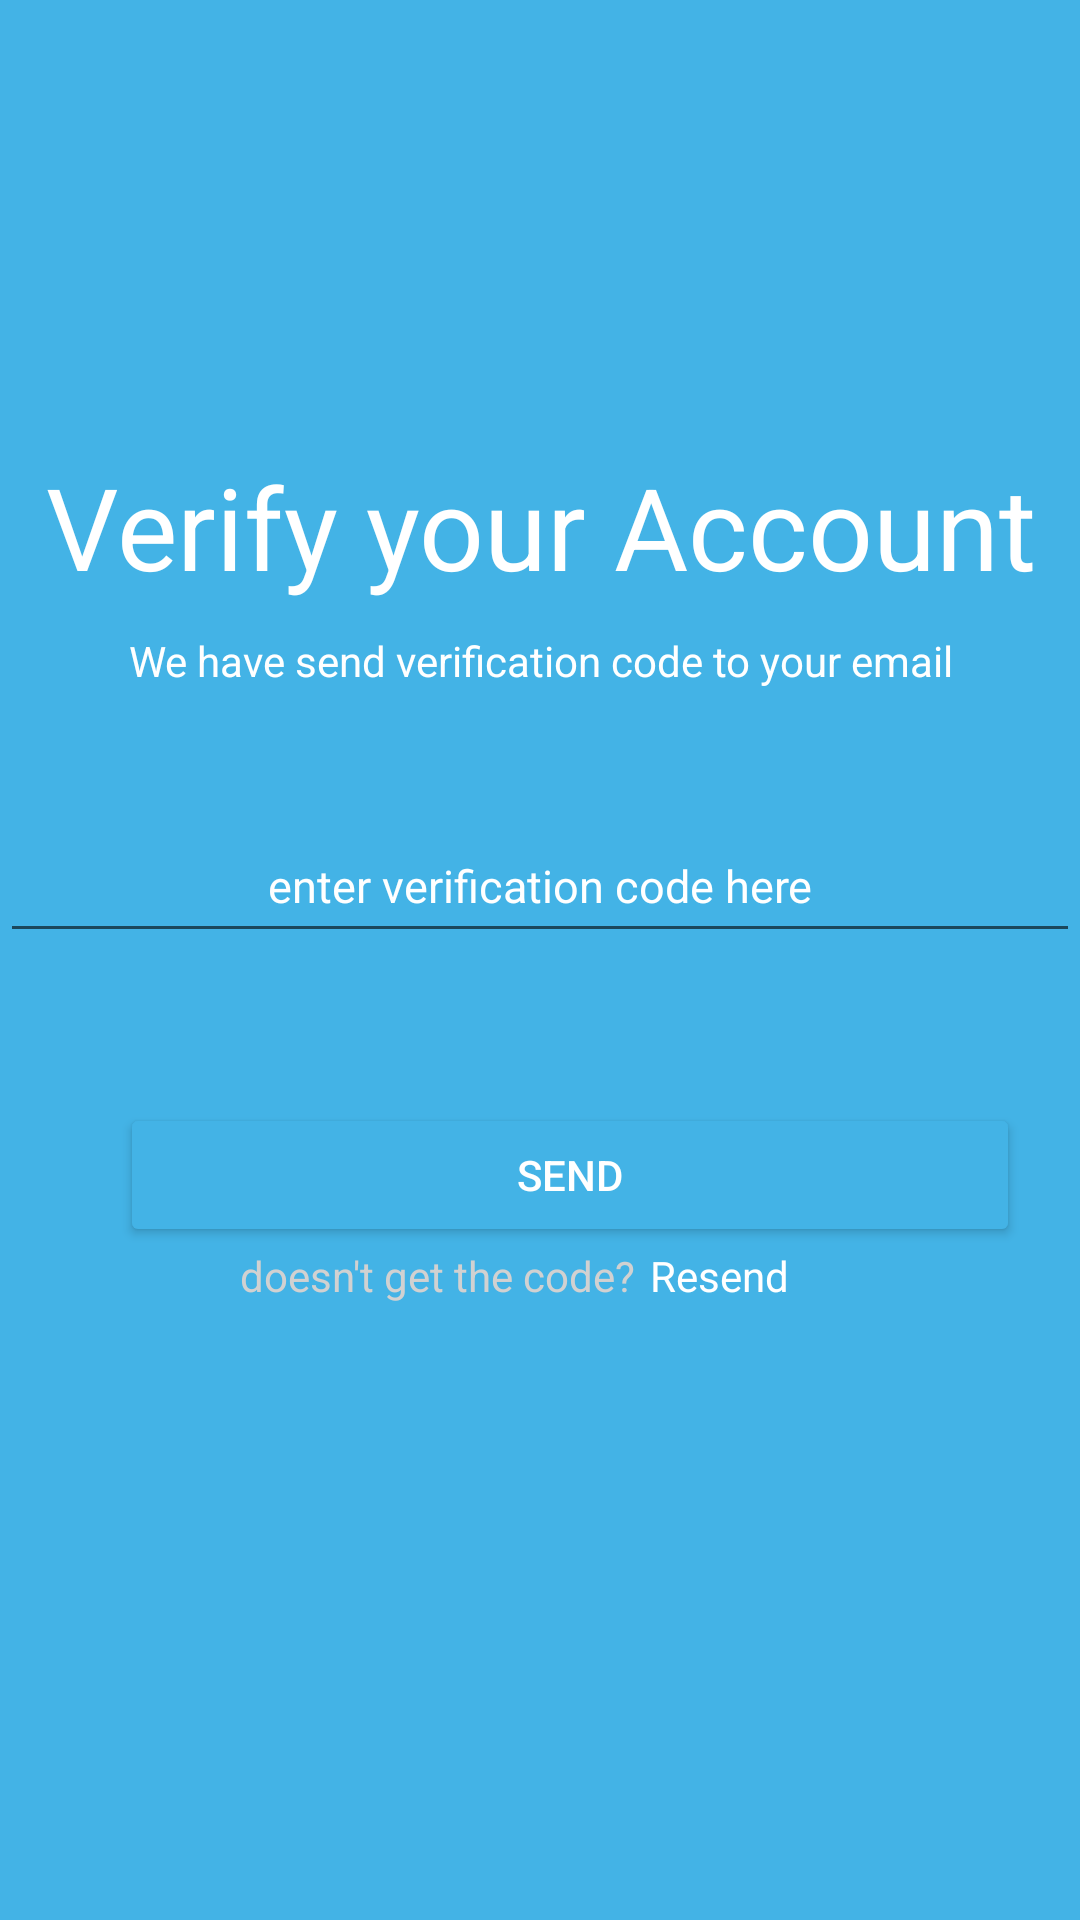

Layout XML and referenced resources for this Android screen:
<!-- AndroidManifest.xml: application theme Theme.10120784Latihan2 -->
<!-- res/layout/activity_verifyacc.xml -->
<?xml version="1.0" encoding="utf-8"?>
<ScrollView xmlns:android="http://schemas.android.com/apk/res/android"
    xmlns:app="http://schemas.android.com/apk/res-auto"
    xmlns:tools="http://schemas.android.com/tools"
    android:layout_width="match_parent"
    android:layout_height="match_parent"
    tools:context=".VerifyaccActivity"
    android:background="@color/green">

    <RelativeLayout
        android:layout_width="match_parent"
        android:layout_height="wrap_content">

        <TextView
            android:id="@+id/txt1_v"
            android:layout_width="match_parent"
            android:layout_height="wrap_content"
            android:text="Verify your Account"
            android:textColor="@color/white"
            android:textSize="38sp"
            android:gravity="center"
            android:layout_marginTop="150dp">
        </TextView>

        <TextView
            android:id="@+id/txt2_v"
            android:layout_below="@id/txt1_v"
            android:layout_width="match_parent"
            android:layout_height="wrap_content"
            android:text="We have send verification code to your email"
            android:textColor="@color/white"
            android:gravity="center"
            android:layout_marginTop="10dp">
        </TextView>

        <EditText
            android:id="@+id/txt3_v"
            android:layout_width="match_parent"
            android:layout_height="wrap_content"
            android:layout_below="@id/txt2_v"
            android:layout_marginTop="40dp"
            android:gravity="center"
            android:minHeight="48dp"
            android:text="enter verification code here"
            android:textColor="@color/white"
            android:textSize="15sp"></EditText>

        <Button
            android:id="@+id/btn_send"
            android:layout_below="@id/txt3_v"
            android:layout_width="300dp"
            android:layout_height="match_parent"
            android:text="SEND"
            android:onClick="SEND"
            android:backgroundTint="@color/green"
            android:textColor="@color/white"
            android:layout_marginLeft="40dp"
            android:layout_marginTop="50dp">
        </Button>

        <LinearLayout
            android:layout_width="wrap_content"
            android:layout_height="wrap_content"
            android:orientation="horizontal"
            android:layout_below="@id/btn_send"
            android:gravity="center">

            <TextView
                android:layout_width="wrap_content"
                android:layout_height="wrap_content"
                android:layout_marginLeft="80dp"
                android:text="doesn't get the code?"
                android:textColor="#D1D1D1"></TextView>

            <TextView
                android:layout_width="wrap_content"
                android:layout_height="wrap_content"
                android:layout_marginLeft="5dp"
                android:text="Resend"
                android:textColor="@color/white"></TextView>
        </LinearLayout>

    </RelativeLayout>

</ScrollView>
<!-- resources referenced by this layout -->
<resources>
  <color name="green">#43B3E6</color>
  <color name="white">#FFFFFFFF</color>
  <style name="Theme.10120784Latihan2" parent="Theme.MaterialComponents.DayNight.DarkActionBar">
          
          <item name="colorPrimary">@color/purple_500</item>
          <item name="colorPrimaryVariant">@color/purple_700</item>
          <item name="colorOnPrimary">@color/white</item>
          
          <item name="colorSecondary">@color/teal_200</item>
          <item name="colorSecondaryVariant">@color/teal_700</item>
          <item name="colorOnSecondary">@color/black</item>
          
          <item name="android:statusBarColor">?attr/colorPrimaryVariant</item>
          
      </style>
  <color name="purple_500">#FF6200EE</color>
  <color name="purple_700">#FF3700B3</color>
  <color name="teal_200">#FF03DAC5</color>
  <color name="teal_700">#FF018786</color>
  <color name="black">#FF000000</color>
</resources>
